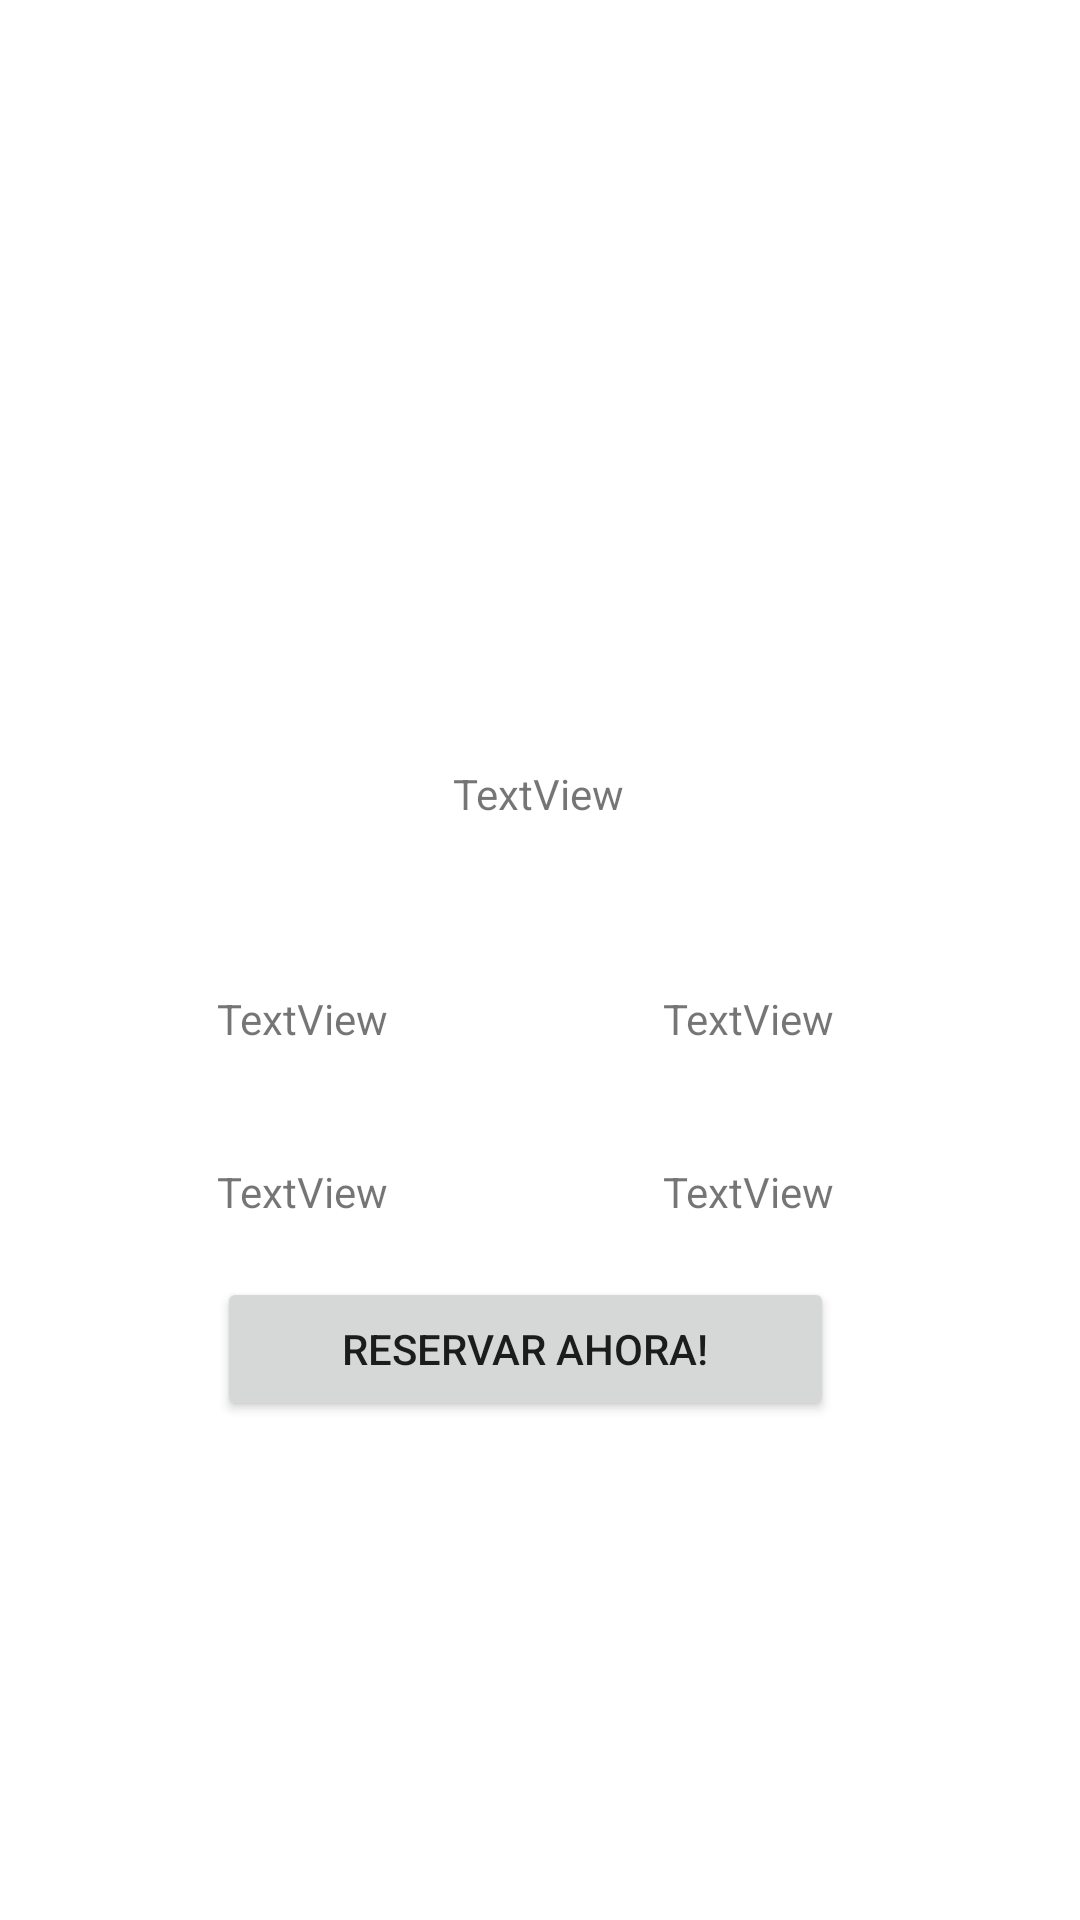

Reconstruct the res/layout file that produces this screen, plus the resources it refers to.
<!-- AndroidManifest.xml: application theme Theme.ROAD -->
<!-- res/layout/activity_listing.xml -->
<?xml version="1.0" encoding="utf-8"?>
<androidx.constraintlayout.widget.ConstraintLayout xmlns:android="http://schemas.android.com/apk/res/android"
    xmlns:app="http://schemas.android.com/apk/res-auto"
    xmlns:tools="http://schemas.android.com/tools"
    android:layout_width="match_parent"
    android:layout_height="match_parent"
    tools:context=".listingActivity">

    <ImageView
        android:id="@+id/imageView3"
        android:layout_width="195dp"
        android:layout_height="167dp"
        android:layout_marginTop="52dp"
        app:layout_constraintEnd_toEndOf="parent"
        app:layout_constraintStart_toStartOf="parent"
        app:layout_constraintTop_toTopOf="parent"
        app:srcCompat="@drawable/travelogo" />

    <TextView
        android:id="@+id/listingTitle"
        android:layout_width="wrap_content"
        android:layout_height="wrap_content"
        android:layout_marginTop="36dp"
        android:text="TextView"
        app:layout_constraintEnd_toEndOf="parent"
        app:layout_constraintHorizontal_bias="0.498"
        app:layout_constraintStart_toStartOf="parent"
        app:layout_constraintTop_toBottomOf="@+id/imageView3" />

    <TextView
        android:id="@+id/listingPeople"
        android:layout_width="wrap_content"
        android:layout_height="wrap_content"
        android:layout_marginStart="50dp"
        android:layout_marginTop="56dp"
        android:text="TextView"
        app:layout_constraintEnd_toStartOf="@+id/listingTitle"
        app:layout_constraintHorizontal_bias="0.507"
        app:layout_constraintStart_toStartOf="parent"
        app:layout_constraintTop_toBottomOf="@+id/listingTitle" />

    <TextView
        android:id="@+id/listingDays"
        android:layout_width="wrap_content"
        android:layout_height="wrap_content"
        android:layout_marginTop="56dp"
        android:layout_marginEnd="74dp"
        android:text="TextView"
        app:layout_constraintEnd_toEndOf="parent"
        app:layout_constraintHorizontal_bias="0.613"
        app:layout_constraintStart_toEndOf="@+id/listingTitle"
        app:layout_constraintTop_toBottomOf="@+id/listingTitle" />

    <TextView
        android:id="@+id/textView18"
        android:layout_width="wrap_content"
        android:layout_height="wrap_content"
        android:layout_marginStart="48dp"
        android:text="TextView"
        app:layout_constraintBottom_toBottomOf="parent"
        app:layout_constraintEnd_toEndOf="@+id/listingPeople"
        app:layout_constraintHorizontal_bias="1.0"
        app:layout_constraintStart_toStartOf="parent"
        app:layout_constraintTop_toBottomOf="@+id/listingPeople"
        app:layout_constraintVertical_bias="0.142" />

    <TextView
        android:id="@+id/textView19"
        android:layout_width="wrap_content"
        android:layout_height="wrap_content"
        android:layout_marginEnd="74dp"
        android:text="TextView"
        app:layout_constraintBottom_toBottomOf="parent"
        app:layout_constraintEnd_toEndOf="parent"
        app:layout_constraintHorizontal_bias="0.0"
        app:layout_constraintStart_toStartOf="@+id/listingDays"
        app:layout_constraintTop_toBottomOf="@+id/listingDays"
        app:layout_constraintVertical_bias="0.142" />

    <Button
        android:id="@+id/button"
        android:layout_width="0dp"
        android:layout_height="wrap_content"
        android:text="Reservar Ahora!"
        app:layout_constraintBottom_toBottomOf="parent"
        app:layout_constraintEnd_toEndOf="@+id/textView19"
        app:layout_constraintHorizontal_bias="0.0"
        app:layout_constraintStart_toStartOf="@+id/textView18"
        app:layout_constraintTop_toBottomOf="@+id/listingTitle"
        app:layout_constraintVertical_bias="0.477" />
</androidx.constraintlayout.widget.ConstraintLayout>
<!-- resources referenced by this layout -->
<resources>
  <style name="Theme.ROAD" parent="Theme.MaterialComponents.DayNight.DarkActionBar">
          
          <item name="colorPrimary">@color/purple_500</item>
          <item name="colorPrimaryVariant">@color/purple_700</item>
          <item name="colorOnPrimary">@color/white</item>
          
          <item name="colorSecondary">@color/teal_200</item>
          <item name="colorSecondaryVariant">@color/teal_700</item>
          <item name="colorOnSecondary">@color/black</item>
          
          <item name="android:statusBarColor" tools:targetApi="l">?attr/colorPrimaryVariant</item>
          
      </style>
  <!-- not gathered from this repository: default colours our renderer supplied (Android Studio template values) -->
  <color name="purple_500">#FF6200EE</color>
  <color name="purple_700">#FF3700B3</color>
  <color name="teal_200">#FF03DAC5</color>
  <color name="teal_700">#FF018786</color>
  <color name="black">#FF000000</color>
  <color name="white">#FFFFFFFF</color>
</resources>
